Run: headless pygame with SDL's dummy video driver; simulated clock (each Clock.tick advances the game by its frame time, no real sleeping); random seed 0; keys injected as events and as key.get_pressed() state; no mouse input.
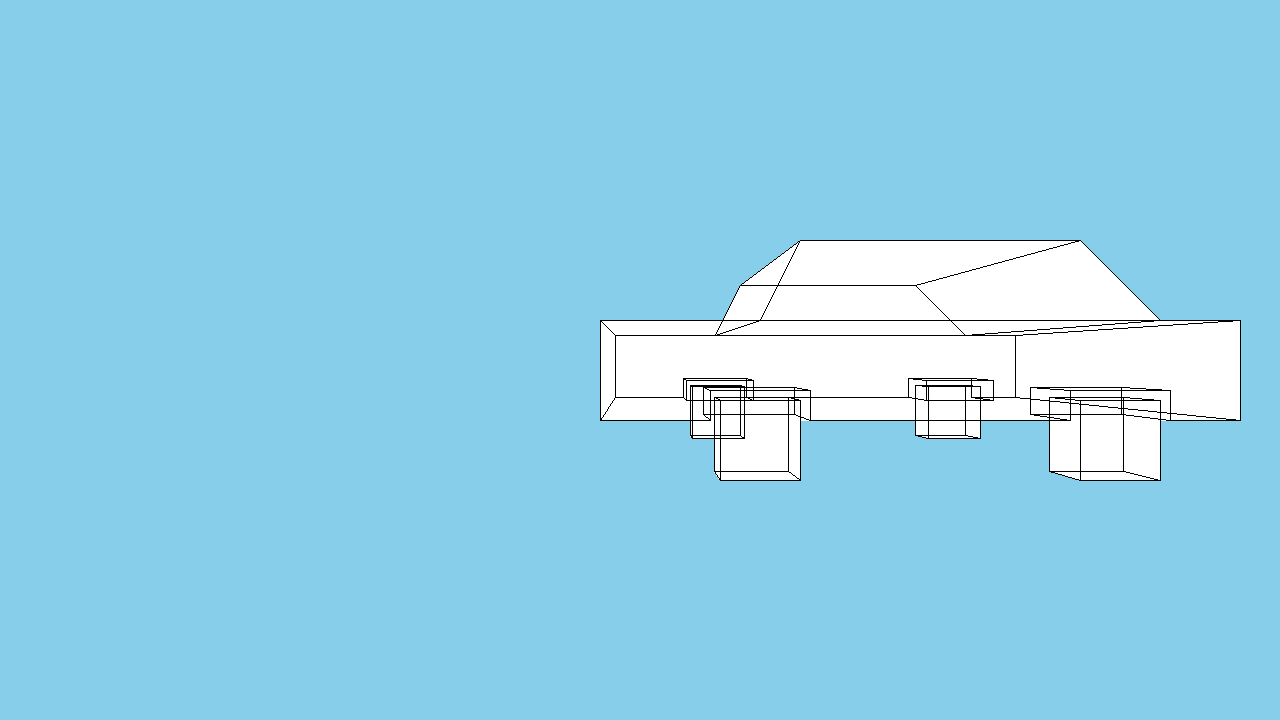
Frame 1 of 4 · flips 1–60 · no input
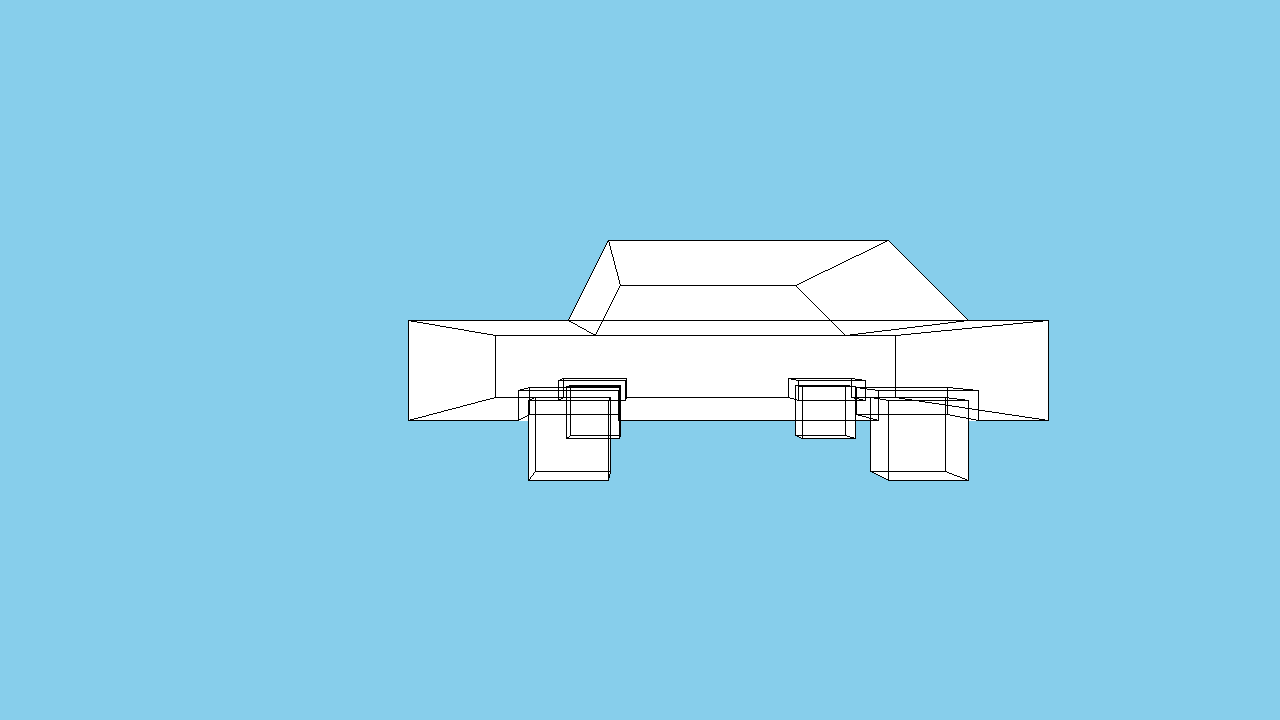
Frame 2 of 4 · flips 61–180 · tapped SPACE, RETURN · held RIGHT (→), D
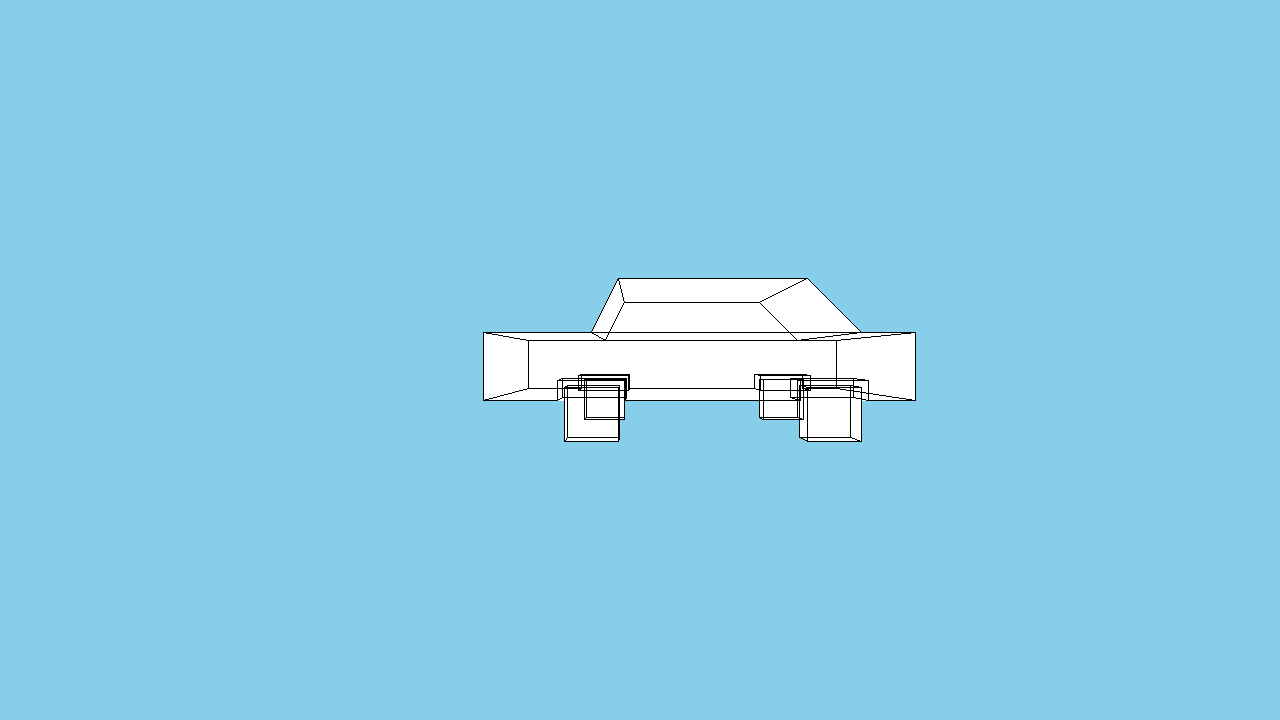
Frame 3 of 4 · flips 181–300 · held DOWN (↓), S
Frame 4 of 4 · flips 301–420 · held LEFT (←), A, UP (↑), W · screen same as frame 1, image omitted

The pygame program that drew these frames:

#credit to Leet Unova (https://github.com/LeetUnova/Pygame-3D-Graphics?source=post_page-----c36ec2e03a33---------------------------------------) for the main code (all i did was add some of the movement parts)

import pygame
from math import sin, cos, pi, sqrt, radians

clock = pygame.time.Clock()

def rotate(point, vertice, centre, angle, axis):
    cntx = centre[0]
    cnty = centre[1]
    cntz = centre[2]
    theta = angle
    ptz = vertice[2] - cntz
    pty = vertice[1] - cnty
    ptx = vertice[0] - cntx

    p2z = ptz * cos(radians(theta[0])) - ptx * sin(radians(theta[0]))
    p2x = ptx * cos(radians(theta[0])) + ptz * sin(radians(theta[0]))

    ptz = p2z

    p2z = ptz * cos(radians(theta[1])) + pty * sin(radians(theta[1]))
    p2y = pty * cos(radians(theta[1])) - ptz * sin(radians(theta[1]))

    ptx = p2x
    pty = p2y

    p2x = ptx* cos(radians(theta[2])) - pty * sin(radians(theta[2]))
    p2y = pty * cos(radians(theta[2])) + ptx * sin(radians(theta[2]))
    
    

    p2x += cntx
    p2y += cnty
    p2z += cntz

    if axis == 0:
        point = p2x

    elif axis == 1:
        point = p2y

    elif axis == 2:
        point = p2z
        

    return point
class Object3d:
    def __init__(self,
                    vertices: list[list[float]],
                    edges: list[list[int]],
                    faces: list[list[int]],
                    position: list[float],
                    rotation: list[float]) -> None:
        self.vertices = vertices
        self.edges = edges
        self.faces = faces
        self.position = position
        self.rotation = rotation
    def draw(self, surface: pygame.Surface) -> None:
        halfWidth = surface.get_width() / 2
        halfHeight = surface.get_height() / 2
        verts = [
            [
                rotate(o[u], o, self.vertices[-1], self.rotation, u)  * 50 + self.position[u] for u in range(3)
            ] for o in self.vertices]
        
        continue_value = True
        points = []
        for vertex in self.faces[-1]:
            pointDiv = verts[vertex][2] / 400
            if pointDiv <= 0:
                pointDiv = 1/400
            point = [
                verts[vertex][0] / pointDiv + halfWidth,
                verts[vertex][1] / pointDiv + halfHeight
            ]
            points.append(point)
        if len(points) == len(self.faces[-1]):
            if pointDiv == 1/400:
                continue_value = False

        for face in self.faces:
            if not continue_value:
                break
            points = []
            for vertex in face:
                pointDiv = verts[vertex][2] / 400
                if pointDiv <= 0:
                    pointDiv = 1/400
                point = [
                    verts[vertex][0] / pointDiv + halfWidth,
                    verts[vertex][1] / pointDiv + halfHeight
                ]
                points.append(point)
            if len(points) == len(face):
                if face == self.faces[-1] and pointDiv == 1/400:
                    break
                pygame.draw.polygon(surface, (255, 255, 255), points)

        for edge in self.edges:
            point1Div = verts[edge[0]][2] / 400
            if point1Div <= 0:
                point1Div = 1/400
            point2Div = verts[edge[1]][2] / 400
            if point2Div <= 0:
                point2Div = 1/400
            point1 = [
                verts[edge[0]][0] / point1Div + halfWidth,
                verts[edge[0]][1] / point1Div + halfHeight
            ]
            point2 = [
                verts[edge[1]][0] / point2Div + halfWidth,
                verts[edge[1]][1] / point2Div + halfHeight
            ]
            pygame.draw.line(surface, (0, 0, 0), point1, point2)


class Car(Object3d):
    vertices: list[list[float]] = [
        [-1, 1.5, 0], [-1, -1, 0], [15, 1.5, 0], [15, -1, 0],
        [3, -1, 0], [4, -3, 0], [13, -1, 0], [11, -3, 0],
        [-1, 1.5, 6], [-1, -1, 6], [15, 1.5, 6], [15, -1, 6],
        [3, -1, 6], [4, -3, 6], [13, -1, 6], [11, -3, 6],
        [7, -1.25, 3],
        [1.75, .75, 0],
        [1.75, .75, 6],
        [4.25, .75, 0],
        [4.25, .75, 6],
        [1.75, 1.5, 0],
        [1.75, 1.5, 6],
        [4.25, 1.5, 0],
        [4.25, 1.5, 6],
        [13.25, .75, 0],
        [13.25, .75, 6],
        [10.75, .75, 0],
        [10.75, .75, 6],
        [13.25, 1.5, 0],
        [10.75, 1.5, 0],
        [13.25, 1.5, 6],
        [10.75, 1.5, 6],
        # Wheel vertices (cylinders)
        [2, 1, 0], [2, 3, 0], [4, 1, 0], [4, 3, 0],  # Front left wheel
        [13, 1, 0], [13, 3, 0], [11, 1, 0], [11, 3, 0],  # Front right wheel
        [2, 1, 6], [2, 3, 6], [4, 1, 6], [4, 3, 6],  # Rear left wheel
        [13, 1, 6], [13, 3, 6], [11, 1, 6], [11, 3, 6],  # Rear right wheel
        [2, 1, 0.75], [2, 3, 0.75], [4, 1, 0.75], [4, 3, 0.75],  # Front left wheel
        [13, 1, 0.75], [13, 3, 0.75], [11, 1, 0.75], [11, 3, 0.75],  # Front right wheel
        [2, 1, 5.25], [2, 3, 5.25], [4, 1, 5.25], [4, 3, 5.25],  # Rear left wheel
        [13, 1, 5.25], [13, 3, 5.25], [11, 1, 5.25], [11, 3, 5.25],  # Rear right wheel
        [1.75, .75, 1],
        [1.75, .75, 5],
        [4.25, .75, 1],
        [4.25, .75, 5],
        [1.75, 1.5, 1],
        [1.75, 1.5, 5],
        [4.25, 1.5, 1],
        [4.25, 1.5, 5],
        [13.25, .75, 1],
        [13.25, .75, 5],
        [10.75, .75, 1],
        [10.75, .75, 5],
        [13.25, 1.5, 1],
        [10.75, 1.5, 1],
        [13.25, 1.5, 5],
        [10.75, 1.5, 5]
    ]
    edges: list[list[int]] = [
        [0, 1],
        [0, 21],
        [21, 17],
        [17, 19],
        [19,23],
        [23, 30],
        [30, 27],
        [27, 25],
        [25, 29],
        [29, 2],
        [2, 3],
        [1, 4],
        [4, 5],
        [4, 6],
        [12, 14],
        [3, 6],
        [6, 7],
        [5, 7],
        [8, 9],
        [8, 22],
        [22, 18],
        [18, 20],
        [20,24],
        [24, 32],
        [32, 28],
        [28, 26],
        [26, 31],
        [31, 10],
        [10, 11],
        [9, 12],
        [12, 13],
        [11, 14],
        [14, 15],
        [13, 15],
        [0, 8],
        [1, 9],
        [2, 10],
        [3, 11],
        [4, 12],
        [5, 13],
        [6, 14],
        [7, 15],
        # Wheel edges (cylinders)
        [33, 34], [34, 36], [36, 35], [35, 33],  # Front left wheel
        [37, 38], [38, 40], [40, 39], [39, 37],  # Front right wheel
        [41, 42], [42, 44], [44, 43], [43, 41],  # Rear left wheel
        [45, 46], [46, 48], [48, 47], [47, 45],  # Rear right wheel
        # Additional edges for wheel cylinders
        [49, 50], [50, 52], [52, 51], [49, 51], [49, 33], [50, 34], [51, 35], [52, 36],  # Front left wheel
        [53, 54], [54, 56], [56, 55], [55, 53], [53, 37], [54, 38], [55, 39], [56, 40],  # Front right wheel
        [57, 58], [58, 60], [60, 59], [59, 57], [57, 41], [58, 42], [59, 43], [60, 44],  # Rear left wheel
        [61, 62], [62, 64], [64, 63], [63, 61], [61, 45], [62, 46], [63, 47], [64, 48],   # Rear right wheel
        [69, 65],
        [65, 67],
        [67, 71],
        [78, 75],
        [75, 73],
        [73, 77],
        [70, 66],
        [66, 68],
        [68, 72],
        [80, 76],
        [76, 74],
        [74, 79],
        [17, 65,],
        [18, 66],
        [19, 67],
        [20, 68],
        [21, 69],
        [22, 70],
        [23, 71],
        [24, 72],
        [25, 73],
        [26, 74],
        [27, 75],
        [28, 76],
        [29, 77],
        [30, 78],
        [31, 79],
        [32, 80],
        [69, 71],
        [70, 72],
        [65, 67],
        [66, 68],
        [73, 75],
        [74, 76],
        [77, 78],
        [79, 80]
    ]
    faces: list[list[int]] = [
        [0, 1, 4, 5, 7, 6, 3, 2, 29, 25, 27, 30, 23, 19, 17, 21], #put stuff here
        [8, 9, 12, 13, 15, 14, 11, 10, 31, 26, 28, 32, 24, 20, 18, 22],#put stuf here
        [29, 30, 32, 31],
        [21, 23, 24, 22],
        [5, 7, 15, 13],
        [0, 1, 9, 8],
        [2, 3, 11, 10],
        [4, 5, 13, 12],
        [6, 7, 15, 14],
        [0, 21, 22, 8],
        [2, 29, 31, 10],
        [32, 24, 23, 30],
        [18, 22, 70, 66],
        [20, 24, 72, 68],
        [19, 23, 71, 67],
        [21, 17, 65, 69],
        [25, 29, 77, 73],
        [27, 30, 78, 75],
        [26, 31, 79, 74],
        [28, 32, 80, 76],
        [29, 25, 27, 30],
        [23, 19, 17, 21],
        [31, 26, 28, 32],
        [24, 20, 18, 22],
        [17, 19, 67, 65],
        [25, 27, 75, 73],
        [26, 28, 76, 74],
        [20, 18, 66, 68],
        [1, 4, 12, 9],
        [3, 6, 14, 11],
        # Wheel faces (cylinders)
        [33, 34, 36, 35],  # Front left wheel
        [37, 38, 40, 39],  # Front right wheel
        [41, 42, 44, 43],  # Rear left wheel
        [45, 46, 48, 47],  # Rear right wheel
        [49, 50, 52, 51],  # Front left wheel
        [53, 54, 56, 55],  # Front right wheel
        [57, 58, 60, 59],  # Rear left wheel
        [61, 62, 64, 63],  # Rear right wheel
        # Additional faces for wheel cylinders
        [33, 49, 50, 34], [35, 51, 52, 36], [33, 51, 49, 35], [34, 50, 52, 36],  # Front left wheel
        [37, 53, 54, 38], [39, 55, 56, 40], [37, 53, 55, 39], [38, 54, 56, 40],  # Front right wheel
        [41, 57, 58, 42], [43, 59, 60, 44], [41, 57, 59, 43], [42, 58, 60, 44],  # Rear left wheel
        [45, 61, 62, 46], [47, 63, 64, 48], [45, 61, 63, 47], [46, 62, 64, 48]  # Rear right wheel
    ]
    def __init__(self, position: list[float], rotation: list[float]) -> None:
        super().__init__(Car.vertices, Car.edges, Car.faces, position, rotation)

window = pygame.display.set_mode((1280, 720))
pygame.display.set_caption("3d Graphics")
done = False

car = Car([0, 0, 500], [0, 0, 0])

ticks = 0
temp_pos = 0
draging = False
offset_x = 0
offset_y = 0
temp_pos_y = 0
blank = 0
rotx = 0
rotz = 0

while not done:
    keys = pygame.key.get_pressed()
    if keys[pygame.K_w]:
        car.position[2] -= 2
    if keys[pygame.K_s]:
        car.position[2] += 2
    if keys[pygame.K_a]:
        temp_pos += 2
    if keys[pygame.K_d]:
        temp_pos -= 2
    if keys[pygame.K_q]:
        blank += 1
    if keys[pygame.K_e]:
        blank -= 1
    if keys[pygame.K_r]:
        temp_pos_y += 2
    if keys[pygame.K_f]:
        temp_pos_y -= 2
    if keys[pygame.K_z]:
        rotx += 1
    if keys[pygame.K_x]:
        rotx -= 1
    if keys[pygame.K_c]:
        rotz += 1
    if keys[pygame.K_v]:
        rotz -= 1
    if keys[pygame.K_ESCAPE]:
        blank = 0
        rotx = 0
        rotz = 0
        temp_pos = 0
        temp_pos_y = 0
        car.position[2] =  500
    pygame.draw.rect(window, (135, 206, 235), (0, 0, 1280, 720))
    car.position[0] =  temp_pos
    car.position[1] =  temp_pos_y
    car.rotation[0] = blank
    car.rotation[1] = rotx
    car.rotation[2] = rotz
    car.draw(window)
    for event in pygame.event.get():
        if event.type == pygame.QUIT:
            done = True


    

    pygame.display.update()
    ticks += 1
    clock.tick(30)

exit()
